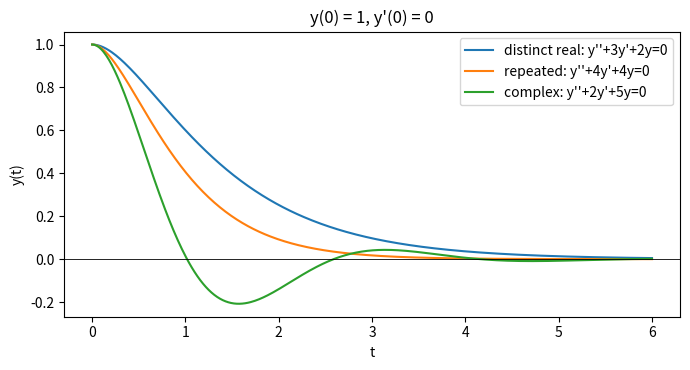

This figure's Python source:
# The three cases of a y'' + b y' + c y = 0: distinct, repeated and complex roots
# Applied ODE & PDE with Python, Ch. 3 | (c) 2026 Stephen E. Moore | MIT Licence
import numpy as np
import sympy as sp
import matplotlib.pyplot as plt

t, r = sp.symbols("t r")
y = sp.Function("y")
cases = [(1, 3, 2, "distinct real"), (1, 4, 4, "repeated"), (1, 2, 5, "complex")]

fig, ax = plt.subplots(figsize=(7, 3.8))
for a, b, c, name in cases:
    roots = sp.roots(a * r**2 + b * r + c, r)            # {root: multiplicity}
    ode = a * y(t).diff(t, 2) + b * y(t).diff(t) + c * y(t)
    sol = sp.dsolve(ode, y(t), ics={y(0): 1, y(t).diff(t).subs(t, 0): 0})
    print(f"{name:13s} roots {roots}:  y = {sol.rhs}")
    f = sp.lambdify(t, sol.rhs, "numpy")
    tt = np.linspace(0, 6, 400)
    ax.plot(tt, f(tt), label=f"{name}: y''+{b}y'+{c}y=0")
ax.axhline(0, color="k", lw=0.6)
ax.set_xlabel("t")
ax.set_ylabel("y(t)")
ax.set_title("y(0) = 1, y'(0) = 0")
ax.legend()
plt.tight_layout()
plt.savefig("ch03_second_order_cases.pdf", bbox_inches="tight")
plt.close()
